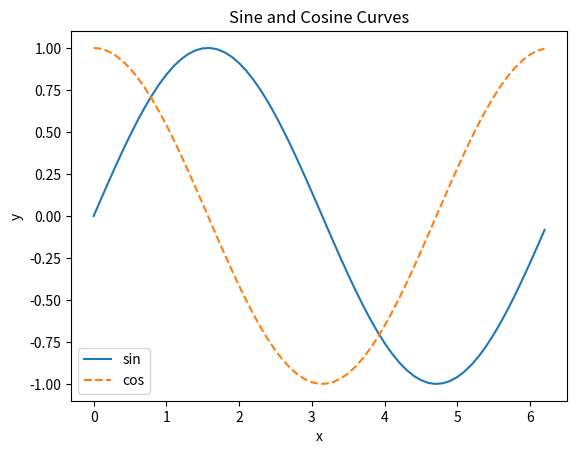

Write Python code to recreate this figure.
import numpy as np
import matplotlib.pyplot as plt

x = np.arange(0, np.pi * 2, 0.1)
y1 = np.sin(x)
y2 = np.cos(x)

plt.plot(x, y1, label="sin")
plt.plot(x, y2, linestyle="--", label="cos")
plt.xlabel("x")
plt.ylabel("y")
plt.title("Sine and Cosine Curves")
plt.legend()
plt.show()
